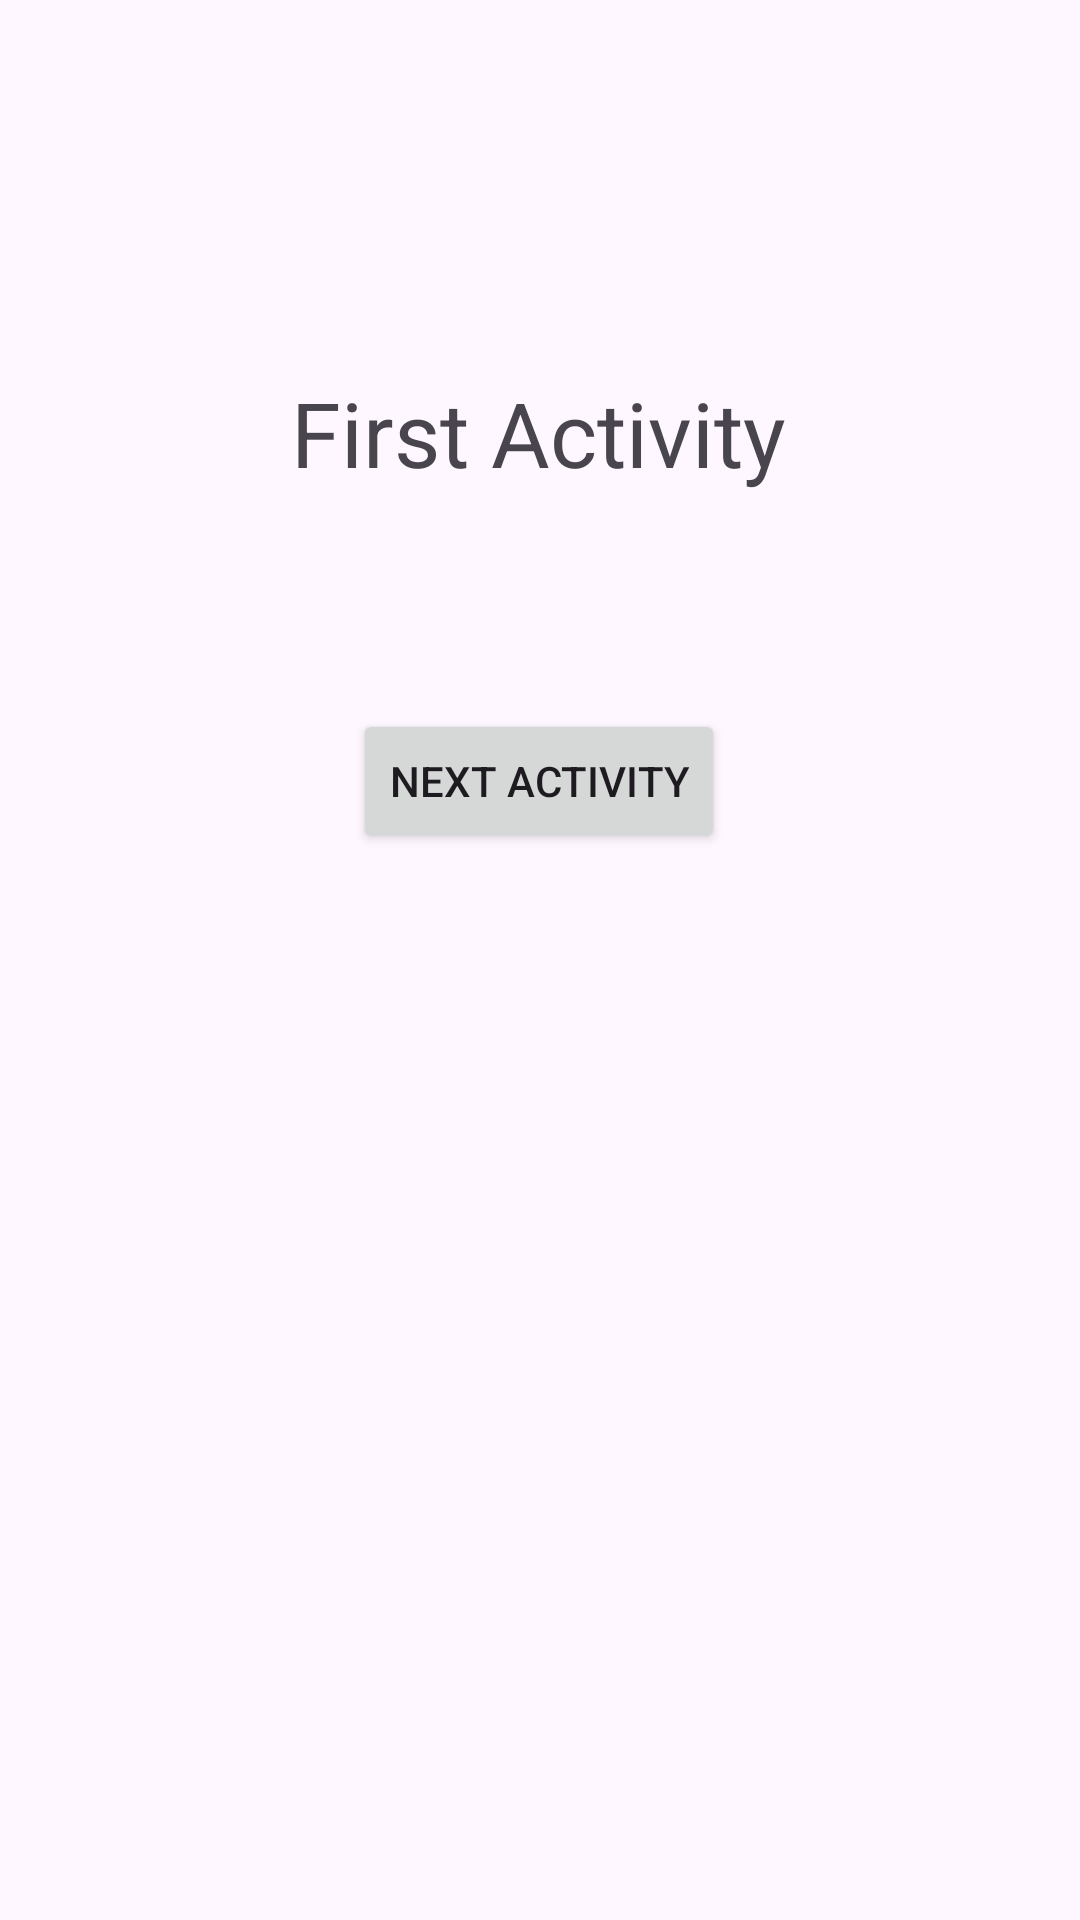

Write the Android layout XML for this screen, with the resource values it uses.
<!-- AndroidManifest.xml: application theme Theme.MohsenApp -->
<!-- res/layout/activity_recieve_main.xml -->
<?xml version="1.0" encoding="utf-8"?>
<androidx.constraintlayout.widget.ConstraintLayout xmlns:android="http://schemas.android.com/apk/res/android"
    xmlns:app="http://schemas.android.com/apk/res-auto"
    xmlns:tools="http://schemas.android.com/tools"
    android:id="@+id/main"
    android:layout_width="match_parent"
    android:layout_height="match_parent"
    tools:context=".RecieveMainActivity">

    <TextView
        android:id="@+id/txt_view_recieve"
        android:layout_width="wrap_content"
        android:layout_height="wrap_content"
        android:layout_marginTop="124dp"
        android:text="First Activity"
        android:textSize="30sp"
        app:layout_constraintEnd_toEndOf="parent"
        app:layout_constraintHorizontal_bias="0.498"
        app:layout_constraintStart_toStartOf="parent"
        app:layout_constraintTop_toTopOf="parent" />

    <Button
        android:id="@+id/btn_next"
        android:layout_width="wrap_content"
        android:layout_height="wrap_content"
        android:layout_marginTop="72dp"
        android:text="NEXT ACTIVITY"
        app:layout_constraintEnd_toEndOf="@+id/txt_view_recieve"
        app:layout_constraintStart_toStartOf="@+id/txt_view_recieve"
        app:layout_constraintTop_toBottomOf="@+id/txt_view_recieve" />
</androidx.constraintlayout.widget.ConstraintLayout>
<!-- resources referenced by this layout -->
<resources>
  <style name="Theme.MohsenApp" parent="Base.Theme.MohsenApp" />
  <style name="Base.Theme.MohsenApp" parent="Theme.Material3.DayNight">
          
          
      </style>
</resources>
